Run: headless pygame with SDL's dummy video driver; simulated clock (each Clock.tick advances the game by its frame time, no real sleeping); random seed 0; keys injected as events and as key.get_pressed() state; no mouse input.
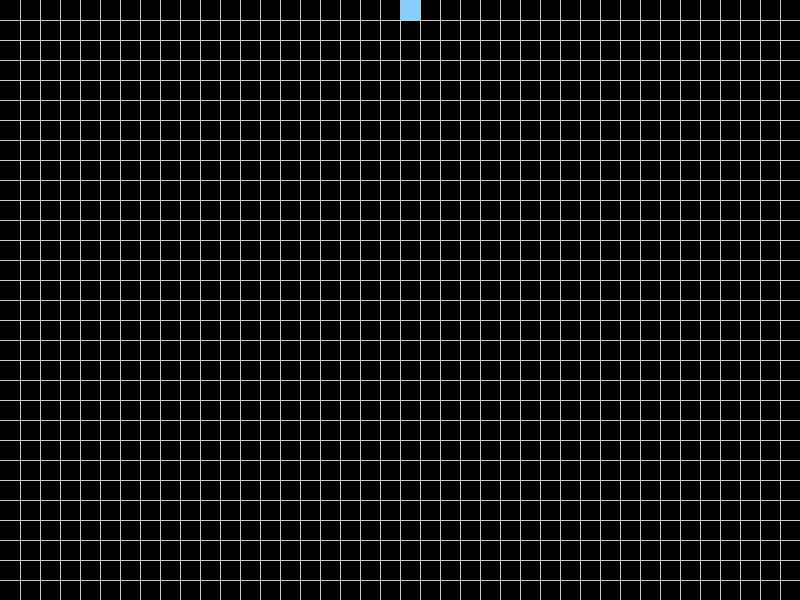
Frame 1 of 4 · flips 1–60 · no input
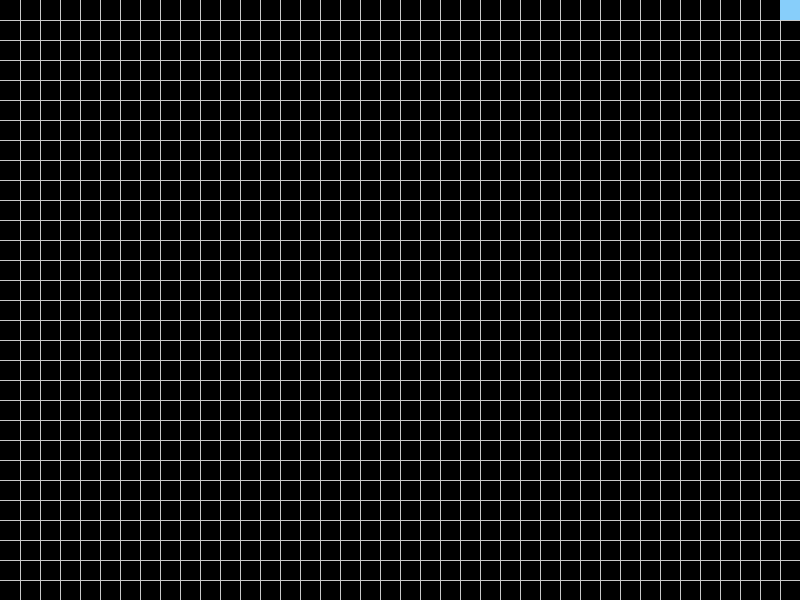
Frame 2 of 4 · flips 61–180 · tapped SPACE, RETURN · held RIGHT (→), D
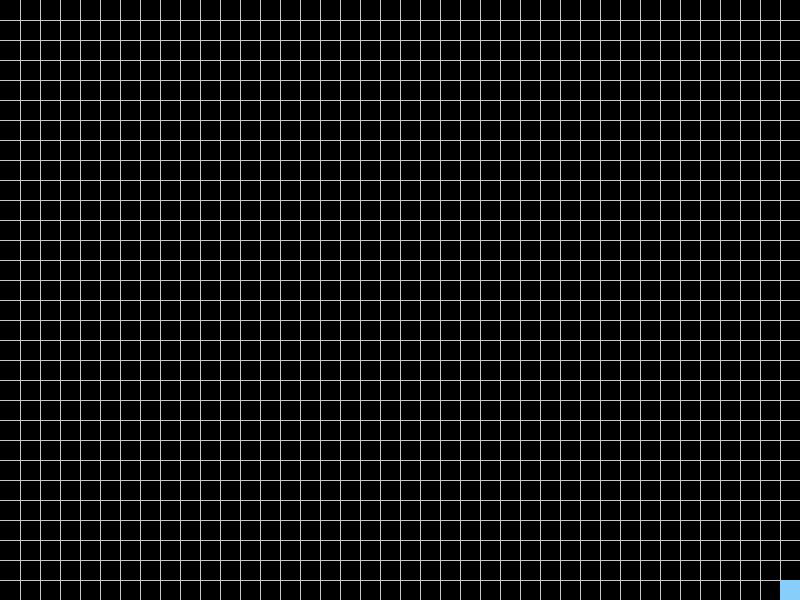
Frame 3 of 4 · flips 181–300 · held DOWN (↓), S
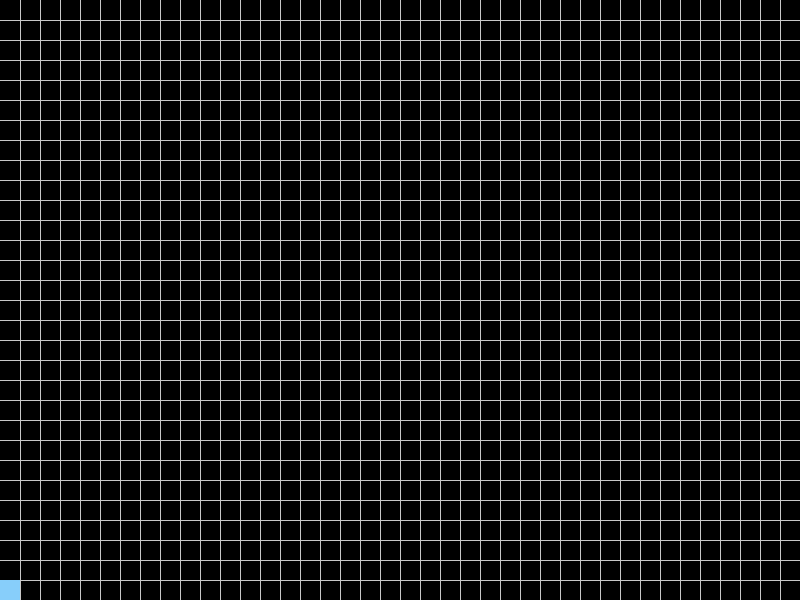
Frame 4 of 4 · flips 301–420 · held LEFT (←), A, UP (↑), W

The pygame program that drew these frames:

import pygame
from pygame.constants import (
    KEYDOWN,
    K_DOWN,
    K_ESCAPE,
    K_LEFT,
    K_RIGHT,
    K_UP,
    QUIT)
from pygame.sprite import Sprite

pygame.init()

GRID_SIZE = 20
SCREEN_WIDTH = 800
SCREEN_HEIGHT = 600

POS_X_RANGE = SCREEN_WIDTH/GRID_SIZE
POS_Y_RANGE = SCREEN_HEIGHT/GRID_SIZE

NORTH = (0, -1 * GRID_SIZE)
SOUTH = (0, 1 * GRID_SIZE)
WEST = (-1 * GRID_SIZE, 0)
EAST = (1 * GRID_SIZE, 0)


class SnakeBody(Sprite):
    def __init__(self, index):
        super().__init__()
        self.surf = pygame.Surface((GRID_SIZE, GRID_SIZE))
        self.surf.fill((135, 206, 250))
        self.rect = self.surf.get_rect()
        self.rect.topleft = ((SCREEN_WIDTH)/2,
                             (SCREEN_HEIGHT/2 + index*GRID_SIZE))


class Snake():
    def __init__(self, length):
        super().__init__()
        self.body = []
        for i in range(length):
            body = SnakeBody(i)
            self.body.append(body)
        self.direction = NORTH

    def update(self, pressed_keys):
        if pressed_keys[K_UP] and self.direction != SOUTH:
            self.direction = NORTH
        if pressed_keys[K_DOWN] and self.direction != NORTH:
            self.direction = SOUTH
        if pressed_keys[K_LEFT] and self.direction != EAST:
            self.direction = WEST
        if pressed_keys[K_RIGHT] and self.direction != WEST:
            self.direction = EAST

        next_pos = self.body[0].rect.topleft
        for i in range(len(self.body)-1):
            tmp = self.body[i+1].rect.topleft
            self.body[i+1].rect.topleft = next_pos
            next_pos = tmp
        self.body[0].rect.move_ip(self.direction)
        if self.body[0].rect.top < 0:
            self.body[0].rect.top = 0
        if self.body[0].rect.left < 0:
            self.body[0].rect.left = 0
        if self.body[0].rect.right > SCREEN_WIDTH:
            self.body[0].rect.right = SCREEN_WIDTH
        if self.body[0].rect.bottom > SCREEN_HEIGHT:
            self.body[0].rect.bottom = SCREEN_HEIGHT


def draw_background(screen):
    COLOR_BACKGROUND = (0, 0, 0)
    COLOR_GRID = (200, 200, 200)
    screen.fill(COLOR_BACKGROUND)
    for x in range(GRID_SIZE, SCREEN_HEIGHT, GRID_SIZE):
        pygame.draw.line(
            surface=screen,
            color=COLOR_GRID,
            start_pos=(0, x),
            end_pos=(SCREEN_WIDTH, x),
            width=1
        )
    for x in range(GRID_SIZE, SCREEN_WIDTH, GRID_SIZE):
        pygame.draw.line(
            surface=screen,
            color=COLOR_GRID,
            start_pos=(x, 0),
            end_pos=(x, SCREEN_HEIGHT),
            width=1
        )


snake = Snake(5)

screen = pygame.display.set_mode((SCREEN_WIDTH, SCREEN_HEIGHT))

running = True
clock = pygame.time.Clock()
while running:
    for event in pygame.event.get():
        if event.type == QUIT:
            running = False
        elif event.type == KEYDOWN:
            if event.key == K_ESCAPE:
                running = False
    pressed_keys = pygame.key.get_pressed()
    snake.update(pressed_keys)

    draw_background(screen)
    for sprite in snake.body:
        screen.blit(sprite.surf, sprite.rect)

    pygame.display.flip()
    clock.tick(10)


pygame.quit()
